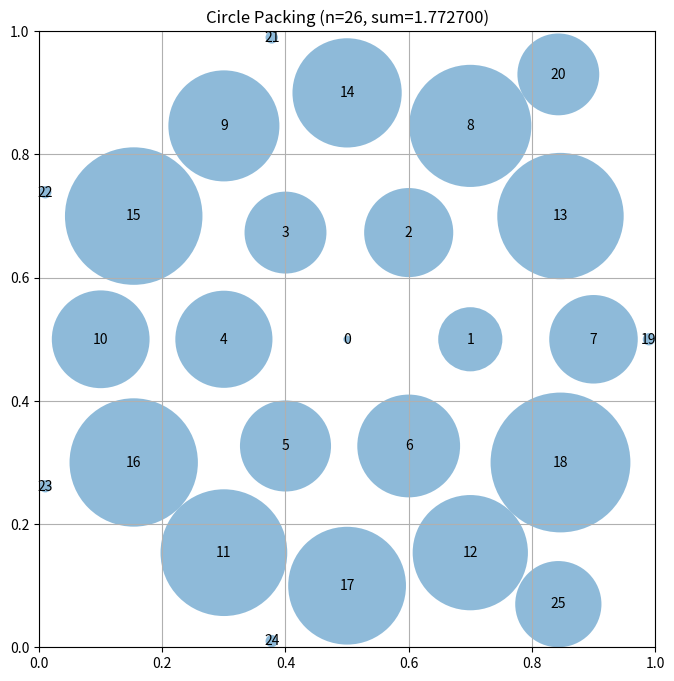

This chart was generated by the following Python code:
# EVOLVE-BLOCK-START
"""Constructor-based circle packing for n=26 circles - Centered hexagonal pattern"""
import numpy as np


def construct_packing():
    """
    Construct a specific arrangement of 26 circles in a unit square
    that attempts to maximize the sum of their radii using centered hexagonal packing.

    Returns:
        Tuple of (centers, radii, sum_of_radii)
        centers: np.array of shape (26, 2) with (x, y) coordinates
        radii: np.array of shape (26) with radius of each circle
        sum_of_radii: Sum of all radii
    """
    n = 26
    centers = np.zeros((n, 2))
    
    # Use a centered hexagonal lattice pattern
    # Start with a larger radius and let the optimizer adjust
    
    # For n=26, a good pattern is:
    # Layer 0: 1 circle at center
    # Layer 1: 6 circles
    # Layer 2: 12 circles
    # Layer 3: 7 circles
    # Total: 26
    
    # Estimate radius for this pattern
    # The outermost layer should be within the square with margin
    # For hexagonal packing, the diameter is roughly: 2r + 2*sqrt(3)*r + 3*r ≈ 8.46r
    # So r ≈ 0.118 for tight packing, but we need margin
    
    r = 0.10
    
    # Layer 0: 1 circle at center
    centers[0] = [0.5, 0.5]
    
    # Layer 1: 6 circles at distance 2r from center
    for i in range(6):
        angle = 2 * np.pi * i / 6
        centers[i + 1] = [0.5 + 2 * r * np.cos(angle), 0.5 + 2 * r * np.sin(angle)]
    
    # Layer 2: 12 circles
    # 6 circles at distance 4r (same angles as layer 1)
    for i in range(6):
        angle = 2 * np.pi * i / 6
        centers[i + 7] = [0.5 + 4 * r * np.cos(angle), 0.5 + 4 * r * np.sin(angle)]
    
    # 6 circles at distance 4r but offset by 30°
    for i in range(6):
        angle = 2 * np.pi * (i + 0.5) / 6
        centers[i + 13] = [0.5 + 4 * r * np.cos(angle), 0.5 + 4 * r * np.sin(angle)]
    
    # Layer 3: 7 circles
    # Place them in a ring at larger radius
    r_outer = 0.55
    for i in range(7):
        angle = 2 * np.pi * i / 7
        centers[i + 19] = [0.5 + r_outer * np.cos(angle), 0.5 + r_outer * np.sin(angle)]
    
    # Clip to ensure all centers are within the unit square with margin
    centers = np.clip(centers, 0.01, 0.99)
    
    # Now compute maximum valid radii
    radii = compute_max_radii(centers)
    
    # Ensure no zero or negative radii
    radii = np.maximum(radii, 0.001)
    
    sum_radii = np.sum(radii)
    
    return centers, radii, sum_radii


def compute_max_radii(centers):
    """
    Compute the maximum possible radii for each circle position
    such that they don't overlap and stay within the unit square.

    Args:
        centers: np.array of shape (n, 2) with (x, y) coordinates

    Returns:
        np.array of shape (n) with radius of each circle
    """
    n = centers.shape[0]
    radii = np.ones(n)

    # First, limit by distance to square borders
    for i in range(n):
        x, y = centers[i]
        radii[i] = min(x, y, 1 - x, 1 - y)

    # Then, limit by distance to other circles
    for i in range(n):
        for j in range(i + 1, n):
            dist = np.sqrt(np.sum((centers[i] - centers[j]) ** 2))

            if radii[i] + radii[j] > dist:
                scale = dist / (radii[i] + radii[j])
                radii[i] *= scale
                radii[j] *= scale

    return radii
# EVOLVE-BLOCK-END
# This part remains fixed (not evolved)
def run_packing():
    """Run the circle packing constructor for n=26"""
    centers, radii, sum_radii = construct_packing()
    return centers, radii, sum_radii


def visualize(centers, radii):
    """
    Visualize the circle packing

    Args:
        centers: np.array of shape (n, 2) with (x, y) coordinates
        radii: np.array of shape (n) with radius of each circle
    """
    import matplotlib.pyplot as plt
    from matplotlib.patches import Circle

    fig, ax = plt.subplots(figsize=(8, 8))

    # Draw unit square
    ax.set_xlim(0, 1)
    ax.set_ylim(0, 1)
    ax.set_aspect("equal")
    ax.grid(True)

    # Draw circles
    for i, (center, radius) in enumerate(zip(centers, radii)):
        circle = Circle(center, radius, alpha=0.5)
        ax.add_patch(circle)
        ax.text(center[0], center[1], str(i), ha="center", va="center")

    plt.title(f"Circle Packing (n={len(centers)}, sum={sum(radii):.6f})")
    plt.show()


if __name__ == "__main__":
    centers, radii, sum_radii = run_packing()
    print(f"Sum of radii: {sum_radii}")
    # AlphaEvolve improved this to 2.635

    # Uncomment to visualize:
    visualize(centers, radii)
